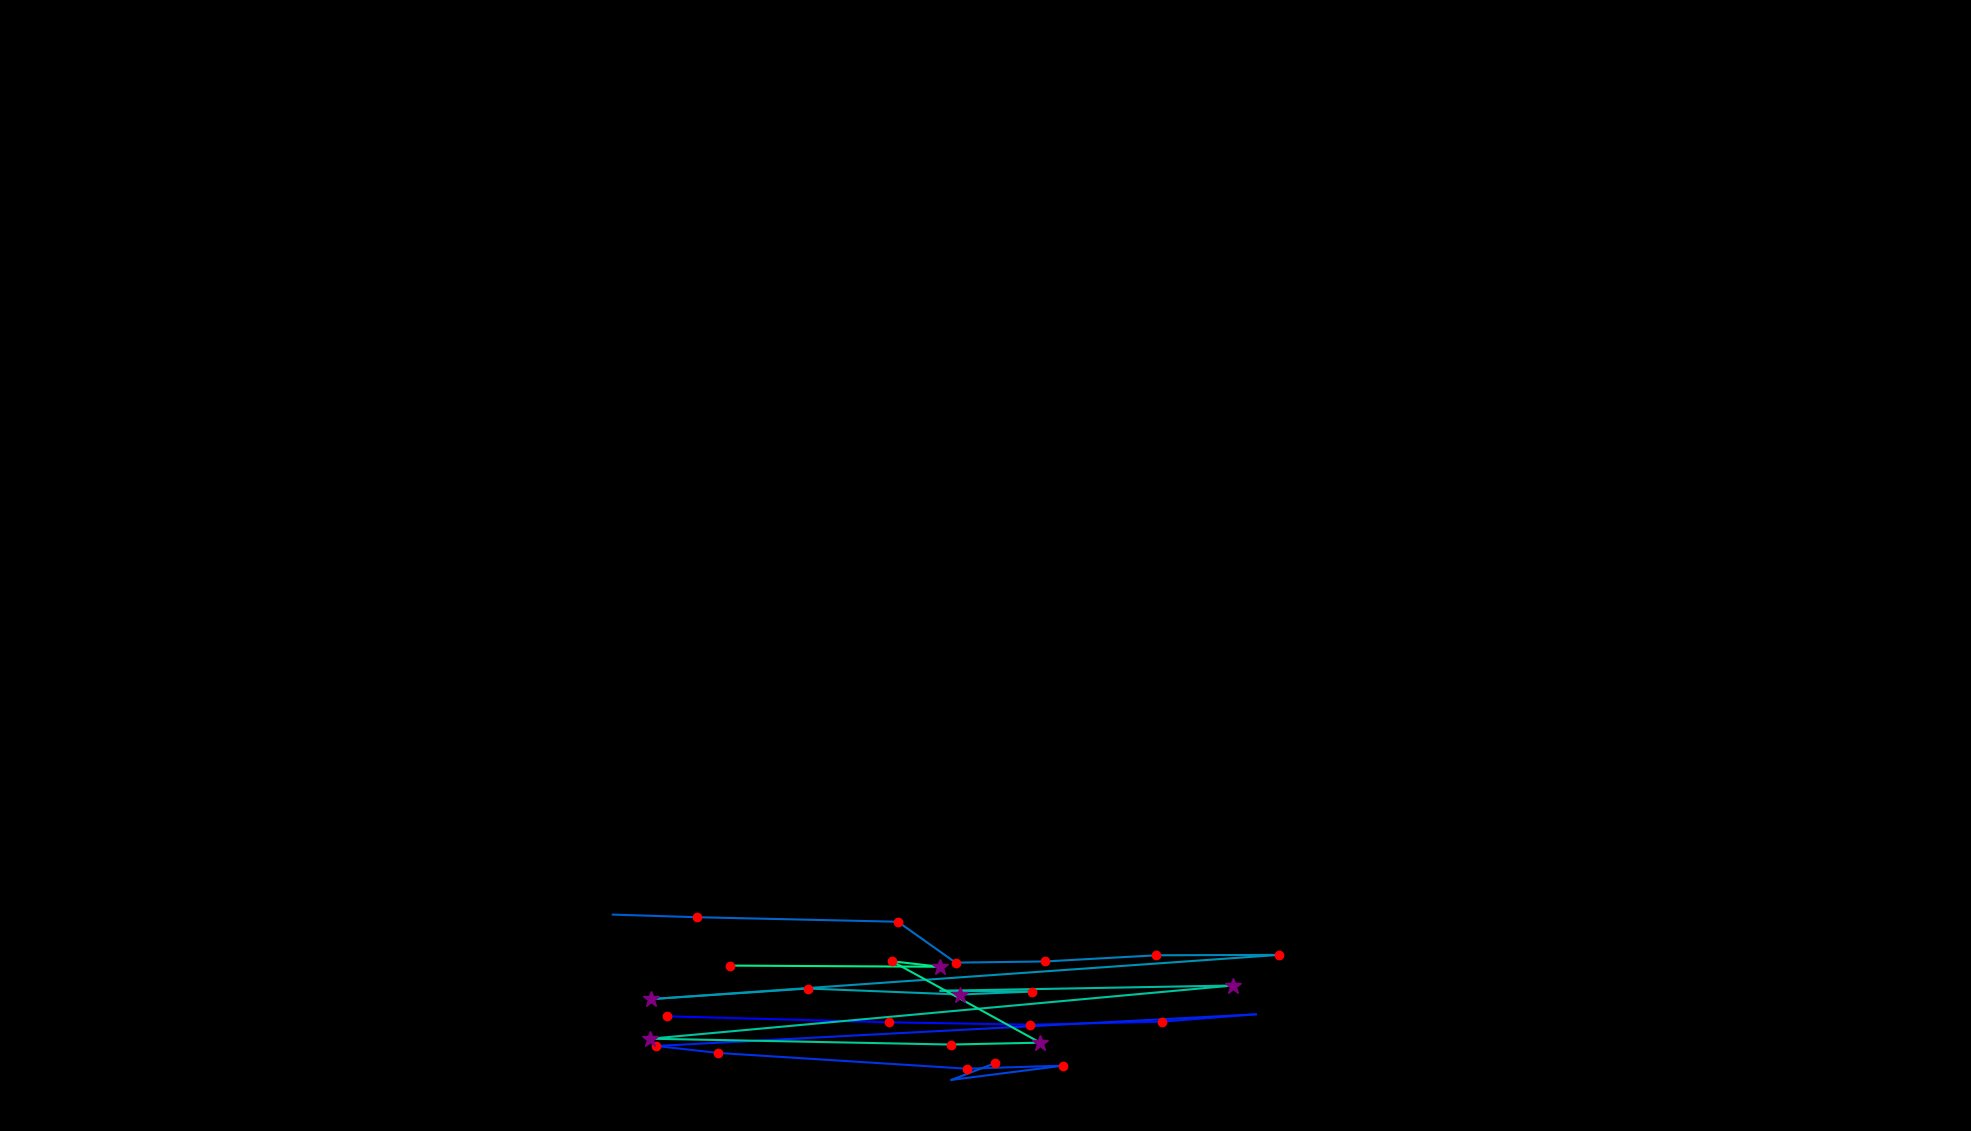

The table this chart was drawn from, first rows:
, fixation_id, timestamp, avg_gaze_x, avg_gaze_y, duration
0, 142.0, 41091, 866.1, 149, 192.8
1, 143.0, 41452, 1154, 141.2, 192.8
2, 144.0, 41717, 1338, 138.1, 144.6
3, 145.0, 41910, 1509, 142, 192.8
4, 146.0, 42151, 1631, 151.5, 108.5
5, 147.0, 42404, 852.4, 110.4, 156.7
6, 148.0, 42585, 931.8, 101.4, 192.8
7, 149.0, 42814, 1256, 80.91, 120.5
8, 150.0, 43031, 1381, 84.92, 216.9
9, 151.0, 43332, 1236, 66.39, 96.4
10, 152.0, 43453, 1292, 87.88, 192.8
11, 173.0, 49092, 795.8, 281, 108.5
12, 174.0, 49249, 905.6, 277.6, 168.7
13, 175.0, 49526, 1166, 271.7, 144.6
14, 176.0, 49694, 1241, 218.7, 168.7
15, 177.0, 49911, 1357, 220.2, 132.6
16, 178.0, 50092, 1502, 228.2, 168.7
17, 179.0, 50333, 1662, 228.7, 180.8
18, 180.0, 50598, 845.2, 171.3, 277.2
19, 181.0, 50899, 1049, 185, 192.8
20, 182.0, 51153, 1247, 177.2, 265.1
21, 183.0, 51442, 1341, 181.1, 204.9
22, 184.0, 51695, 1222, 182.1, 96.4
23, 185.0, 51924, 1601, 188.9, 349.5
24, 186.0, 52358, 844.7, 119.9, 265.1
25, 187.0, 52695, 1235, 112.3, 144.6
26, 188.0, 52888, 1351, 114.7, 253.1
27, 189.0, 53201, 1158, 220.5, 192.8
28, 190.0, 53418, 1220, 213.3, 277.2
29, 191.0, 53755, 947.5, 214.8, 229
